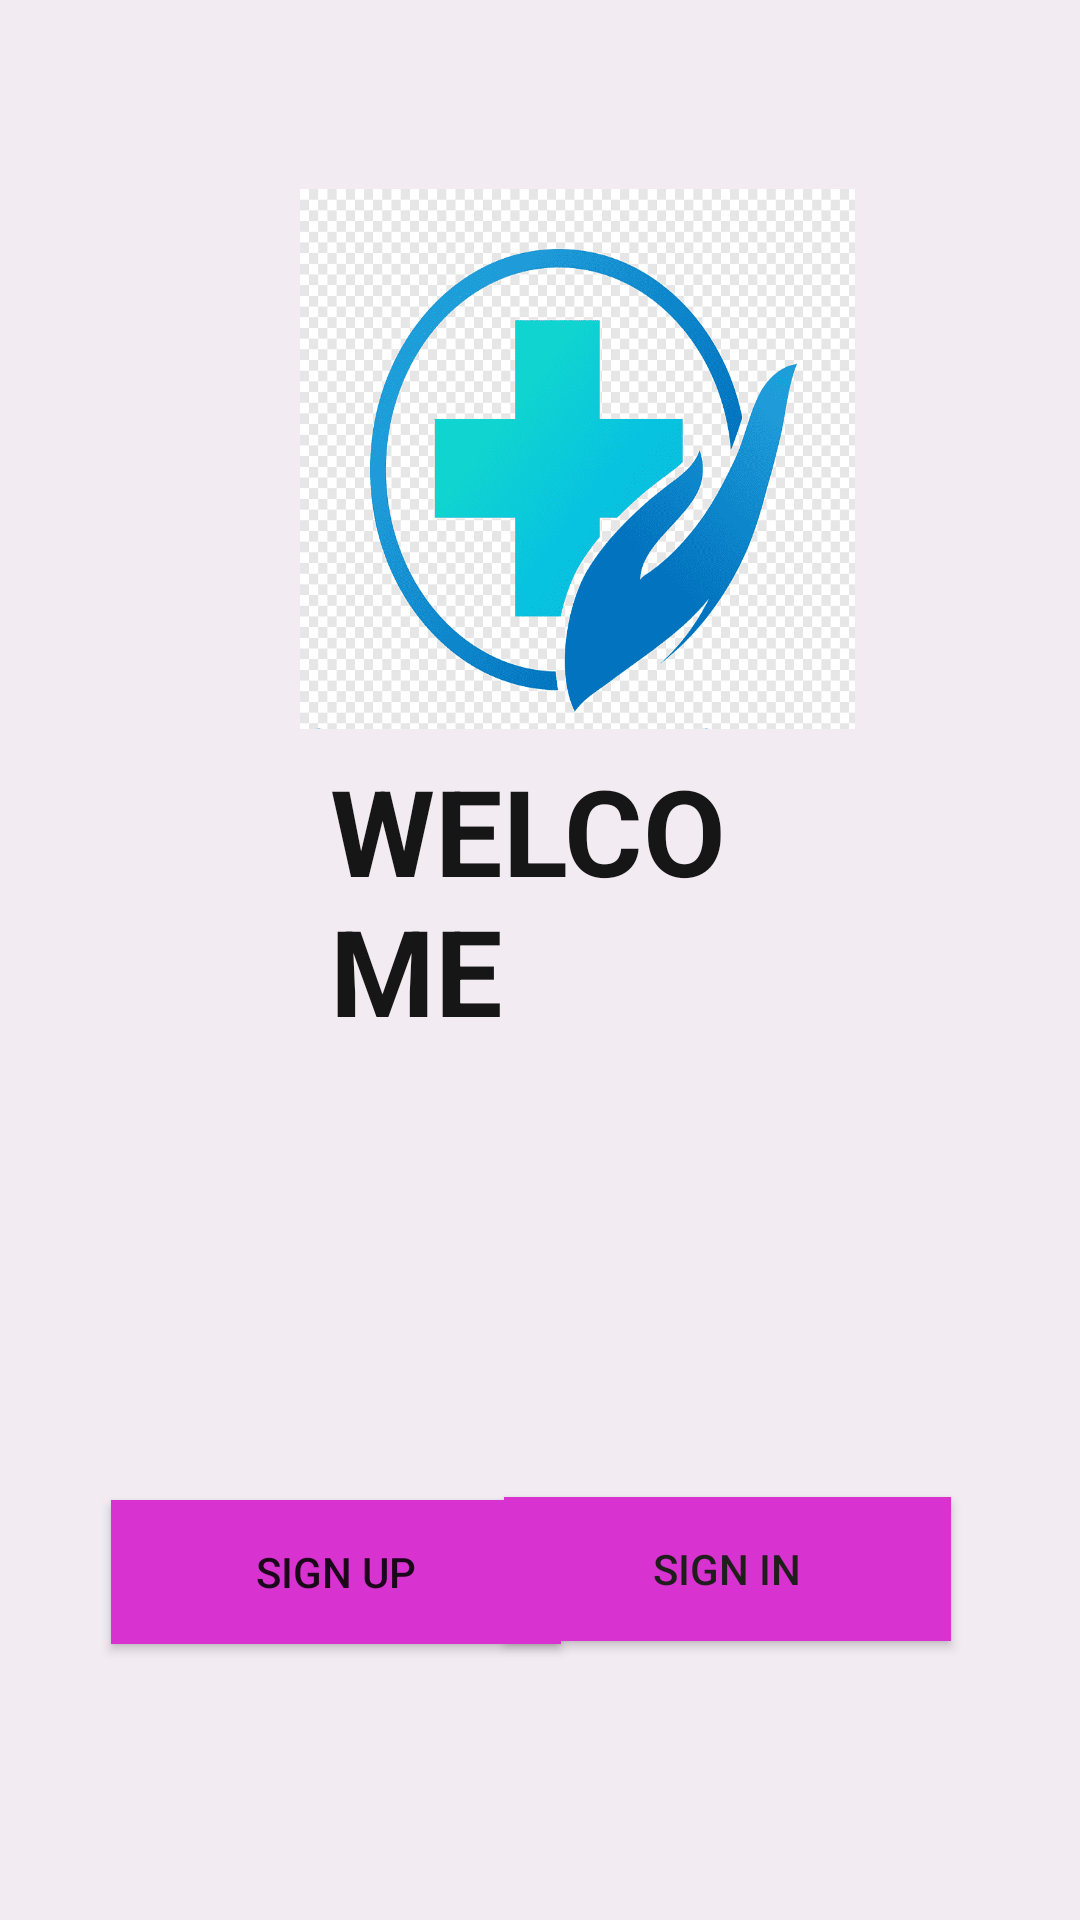

Layout XML and referenced resources for this Android screen:
<!-- AndroidManifest.xml: application theme AppTheme -->
<!-- res/layout/activity_main.xml -->
<?xml version="1.0" encoding="utf-8"?>
<RelativeLayout

    xmlns:android="http://schemas.android.com/apk/res/android"
    xmlns:app="http://schemas.android.com/apk/res-auto"
    xmlns:tools="http://schemas.android.com/tools"
    android:layout_width="match_parent"
    android:layout_height="match_parent"
    android:background="#F3EBF2"
    tools:context=".MainActivity">


    <ImageView
        android:id="@+id/imageView2"
        android:layout_width="185dp"
        android:layout_height="180dp"
        android:layout_alignParentStart="true"
        android:layout_alignParentLeft="true"
        android:layout_alignParentTop="true"
        android:layout_centerHorizontal="true"
        android:layout_marginStart="100dp"
        android:layout_marginLeft="100dp"
        android:layout_marginTop="63dp"
        android:background="@drawable/bb"
        tools:layout_editor_absoluteX="124dp"
        tools:layout_editor_absoluteY="60dp"
        tools:srcCompat="@drawable/bb" />

    <TextView
        android:id="@+id/textView2"
        android:layout_width="wrap_content"
        android:layout_height="wrap_content"
        android:layout_alignParentStart="true"
        android:layout_alignParentLeft="true"
        android:layout_alignParentEnd="true"
        android:layout_alignParentRight="true"
        android:layout_alignParentBottom="true"
        android:layout_marginStart="110dp"
        android:layout_marginLeft="110dp"
        android:layout_marginEnd="111dp"
        android:layout_marginRight="111dp"
        android:layout_marginBottom="290dp"
        android:text="@string/msg10"
        android:textColor="#171616"
        android:textSize="40dp"
        android:textStyle="bold" />

    <Button
        android:id="@+id/buttonup"
        android:layout_width="150dp"
        android:layout_height="wrap_content"
        android:layout_alignParentStart="true"
        android:layout_alignParentLeft="true"
        android:layout_alignParentBottom="true"
        android:layout_marginStart="37dp"
        android:layout_marginLeft="37dp"
        android:layout_marginRight="50dp"
        android:layout_marginBottom="92dp"
        android:background="#D832D0"
        android:text="@string/msg9" />

    <Button
        android:id="@+id/button2in"
        android:layout_width="149dp"
        android:layout_height="wrap_content"
        android:layout_alignParentEnd="true"
        android:layout_alignParentRight="true"
        android:layout_alignParentBottom="true"
        android:layout_marginLeft="50dp"
        android:layout_marginEnd="43dp"
        android:layout_marginRight="43dp"
        android:layout_marginBottom="93dp"
        android:background="#D832D0"
        android:text="@string/msg8"
        android:textColor="#201D1D" />

</RelativeLayout>
<!-- resources referenced by this layout -->
<resources>
  <!-- drawable bb: png bitmap (drawable-v24, 26735 bytes) -->
  <string name="msg10">WELCOME</string>
  <string name="msg8">SIGN IN</string>
  <string name="msg9">SIGN UP</string>
  <style name="AppTheme" parent="Theme.AppCompat.Light.DarkActionBar">
          
  
          <item name="colorPrimary">#8ABF1AD1</item>
          <item name="colorPrimaryDark">#8A050505</item>
          <item name="colorAccent">@color/colorAccent</item>
      </style>
  <color name="colorAccent">#DABF1AD1</color>
</resources>
